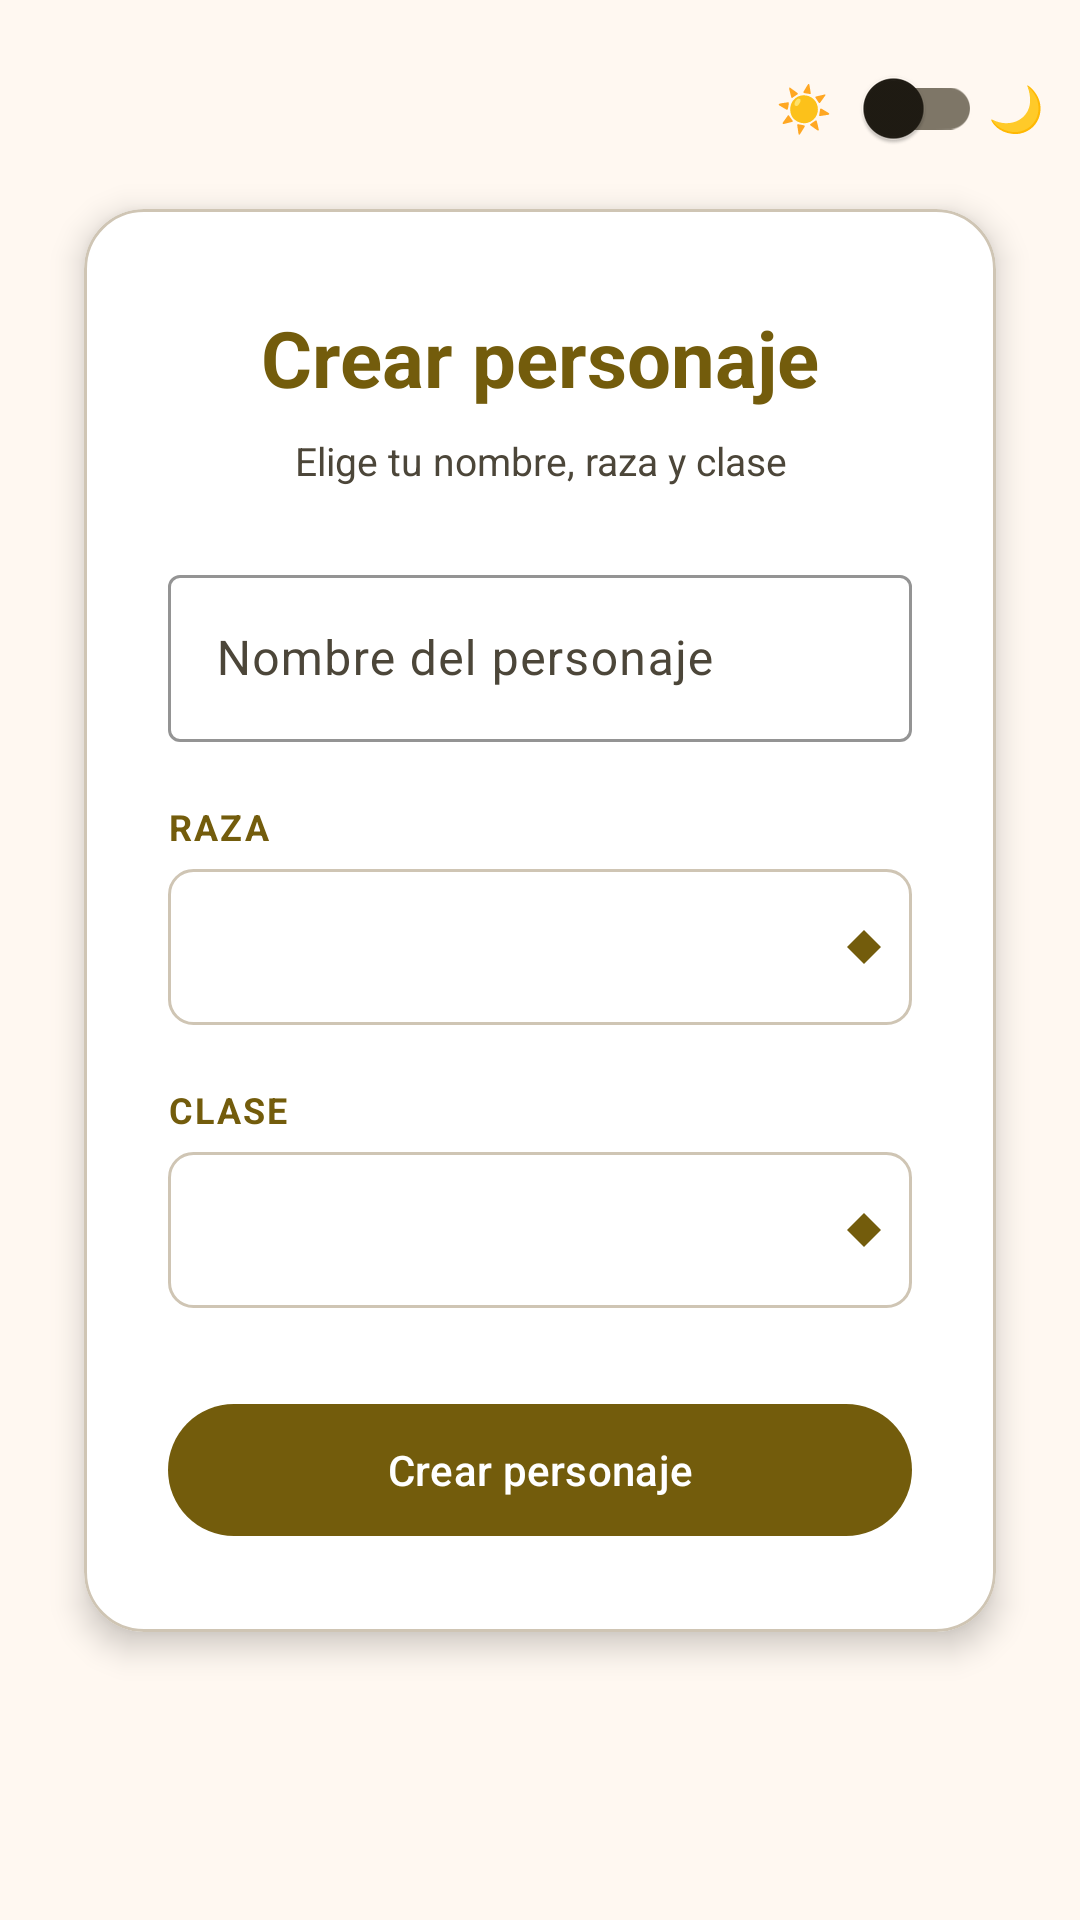

Here is an Android app screen rendered from its layout file. Give the layout XML and the strings, colors and styles it references.
<!-- AndroidManifest.xml: application theme Theme.PixelDungeons -->
<!-- res/layout/activity_character_create.xml -->
<?xml version="1.0" encoding="utf-8"?>
<androidx.constraintlayout.widget.ConstraintLayout xmlns:android="http://schemas.android.com/apk/res/android"
    xmlns:app="http://schemas.android.com/apk/res-auto"
    xmlns:tools="http://schemas.android.com/tools"
    android:layout_width="match_parent"
    android:layout_height="match_parent"
    android:background="@color/md_theme_background"
    tools:context=".ui.CharacterCreateActivity"
    android:fitsSystemWindows="true">

    <com.google.android.material.card.MaterialCardView
        android:layout_width="0dp"
        android:layout_height="wrap_content"
        android:layout_marginStart="28dp"
        android:layout_marginEnd="28dp"
        app:cardBackgroundColor="@color/md_theme_surfaceContainerLowest"
        app:cardCornerRadius="20dp"
        app:cardElevation="6dp"
        app:layout_constraintEnd_toEndOf="parent"
        app:layout_constraintStart_toStartOf="parent"
        app:layout_constraintTop_toTopOf="parent"
        app:layout_constraintBottom_toBottomOf="parent"
        app:layout_constraintVertical_bias="0.42">

        <LinearLayout
            android:layout_width="match_parent"
            android:layout_height="wrap_content"
            android:orientation="vertical"
            android:paddingStart="28dp"
            android:paddingEnd="28dp"
            android:paddingTop="32dp"
            android:paddingBottom="28dp">

            
            <TextView
                android:id="@+id/character_crate_title"
                android:layout_width="match_parent"
                android:layout_height="wrap_content"
                android:gravity="center"
                android:text="Crear personaje"
                android:textColor="@color/md_theme_primary"
                android:textSize="26sp"
                android:textStyle="bold"
                android:layout_marginBottom="8dp" />

            <TextView
                android:layout_width="match_parent"
                android:layout_height="wrap_content"
                android:gravity="center"
                android:text="Elige tu nombre, raza y clase"
                android:textColor="@color/md_theme_onSurfaceVariant"
                android:textSize="13sp"
                android:layout_marginBottom="24dp" />

            
            <com.google.android.material.textfield.TextInputLayout
                android:layout_width="match_parent"
                android:layout_height="wrap_content"
                android:hint="Nombre del personaje"
                android:layout_marginBottom="20dp"
                app:startIconDrawable="@drawable/ic_person"
                app:startIconTint="@color/md_theme_primary"
                app:boxStrokeColor="@color/md_theme_primary"
                app:hintTextColor="@color/md_theme_primary"
                style="@style/Widget.Material3.TextInputLayout.OutlinedBox">

                <com.google.android.material.textfield.TextInputEditText
                    android:id="@+id/name_input"
                    android:layout_width="match_parent"
                    android:layout_height="wrap_content"
                    android:inputType="textPersonName"
                    android:maxLines="1" />

            </com.google.android.material.textfield.TextInputLayout>

            
            <TextView
                android:id="@+id/race_selection_text"
                android:layout_width="match_parent"
                android:layout_height="wrap_content"
                android:text="Raza"
                android:textColor="@color/md_theme_primary"
                android:textSize="12sp"
                android:textStyle="bold"
                android:textAllCaps="true"
                android:letterSpacing="0.06"
                android:layout_marginBottom="6dp" />

            <Spinner
                android:id="@+id/race_spiner"
                android:layout_width="match_parent"
                android:layout_height="52dp"
                android:background="@drawable/bg_spinner"
                android:paddingStart="14dp"
                android:paddingEnd="14dp"
                android:layout_marginBottom="20dp" />

            
            <TextView
                android:id="@+id/class_selection_text"
                android:layout_width="match_parent"
                android:layout_height="wrap_content"
                android:text="Clase"
                android:textColor="@color/md_theme_primary"
                android:textSize="12sp"
                android:textStyle="bold"
                android:textAllCaps="true"
                android:letterSpacing="0.06"
                android:layout_marginBottom="6dp" />

            <Spinner
                android:id="@+id/class_spiner"
                android:layout_width="match_parent"
                android:layout_height="52dp"
                android:background="@drawable/bg_spinner"
                android:paddingStart="14dp"
                android:paddingEnd="14dp"
                android:layout_marginBottom="28dp" />

            
            <com.google.android.material.button.MaterialButton
                android:id="@+id/create_character_button"
                android:layout_width="match_parent"
                android:layout_height="52dp"
                android:text="Crear personaje"
                android:textColor="@color/white"
                app:backgroundTint="@color/md_theme_primary"
                app:cornerRadius="26dp" />

        </LinearLayout>



    </com.google.android.material.card.MaterialCardView>





    <include
        android:id="@+id/theme_toggle"
        layout="@layout/include_theme_toggle"
        android:layout_width="wrap_content"
        android:layout_height="wrap_content"
        android:layout_marginTop="8dp"
        android:layout_marginEnd="4dp"
        app:layout_constraintEnd_toEndOf="parent"
        app:layout_constraintTop_toTopOf="parent" />

</androidx.constraintlayout.widget.ConstraintLayout>
<!-- res/layout/include_theme_toggle.xml (included above) -->
<?xml version="1.0" encoding="utf-8"?>
<LinearLayout xmlns:android="http://schemas.android.com/apk/res/android"
    android:id="@+id/theme_toggle_container"
    android:layout_width="wrap_content"
    android:layout_height="wrap_content"
    android:gravity="center_vertical"
    android:orientation="horizontal"
    android:paddingStart="8dp"
    android:paddingEnd="8dp"
    android:paddingTop="4dp"
    android:paddingBottom="4dp"
    android:background="@drawable/bg_theme_toggle"
    android:elevation="8dp">

    <TextView
        android:layout_width="wrap_content"
        android:layout_height="wrap_content"
        android:text="☀️"
        android:textSize="15sp" />

    <androidx.appcompat.widget.SwitchCompat
        android:id="@+id/theme_switch"
        android:layout_width="wrap_content"
        android:layout_height="wrap_content"
        android:layout_marginStart="2dp"
        android:layout_marginEnd="2dp"
        android:showText="false"
        android:saveEnabled="false" />

    <TextView
        android:layout_width="wrap_content"
        android:layout_height="wrap_content"
        android:text="🌙"
        android:textSize="15sp" />

</LinearLayout>
<!-- resources referenced by this layout -->
<resources>
  <color name="md_theme_background">#FFF8F1</color>
  <color name="md_theme_onSurfaceVariant">#4C4639</color>
  <color name="md_theme_primary">#735C0C</color>
  <color name="md_theme_surfaceContainerLowest">#FFFFFF</color>
  <color name="white">#FFFFFFFF</color>
  <!-- drawable bg_spinner (drawable) -->
  <?xml version="1.0" encoding="utf-8"?>
  <layer-list xmlns:android="http://schemas.android.com/apk/res/android">
      <item>
          <shape android:shape="rectangle">
              <solid android:color="@android:color/transparent" />
              <stroke
                  android:width="1dp"
                  android:color="@color/md_theme_outlineVariant" />
              <corners android:radius="8dp" />
          </shape>
      </item>
      <item
          android:gravity="end|center_vertical"
          android:right="12dp">
          <rotate
              android:fromDegrees="45"
              android:pivotX="50%"
              android:pivotY="50%"
              android:toDegrees="45">
              <shape android:shape="rectangle">
                  <solid android:color="@color/md_theme_primary" />
                  <size
                      android:width="8dp"
                      android:height="8dp" />
              </shape>
          </rotate>
      </item>
  </layer-list>
  <color name="md_theme_outlineVariant">#CFC5B4</color>
  <color name="md_theme_onPrimary">#FFFFFF</color>
  <color name="md_theme_primaryContainer">#FFE08C</color>
  <color name="md_theme_onPrimaryContainer">#584400</color>
  <color name="md_theme_secondary">#695D3F</color>
  <color name="md_theme_onSecondary">#FFFFFF</color>
  <color name="md_theme_secondaryContainer">#F2E1BB</color>
  <color name="md_theme_onSecondaryContainer">#50462A</color>
  <color name="md_theme_tertiary">#47664A</color>
  <color name="md_theme_onTertiary">#FFFFFF</color>
  <color name="md_theme_tertiaryContainer">#C8ECC9</color>
  <color name="md_theme_onTertiaryContainer">#304D34</color>
  <color name="md_theme_error">#BA1A1A</color>
  <color name="md_theme_onError">#FFFFFF</color>
  <color name="md_theme_errorContainer">#FFDAD6</color>
  <color name="md_theme_onErrorContainer">#93000A</color>
  <color name="md_theme_onBackground">#1F1B13</color>
  <color name="md_theme_surface">#FFF8F1</color>
  <color name="md_theme_onSurface">#1F1B13</color>
  <color name="md_theme_surfaceVariant">#EBE1CF</color>
  <color name="md_theme_outline">#7E7667</color>
</resources>
